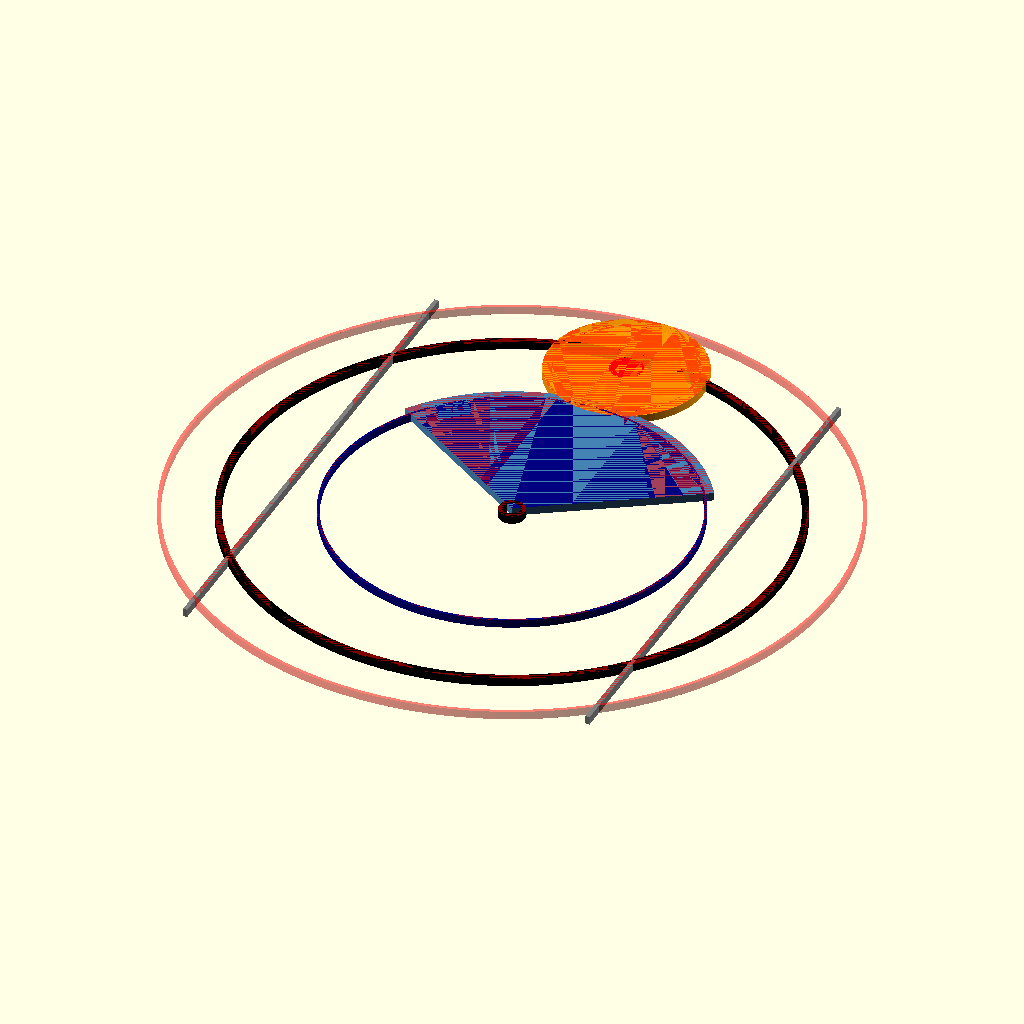
Cell 1: rendered with the file's own defaults.
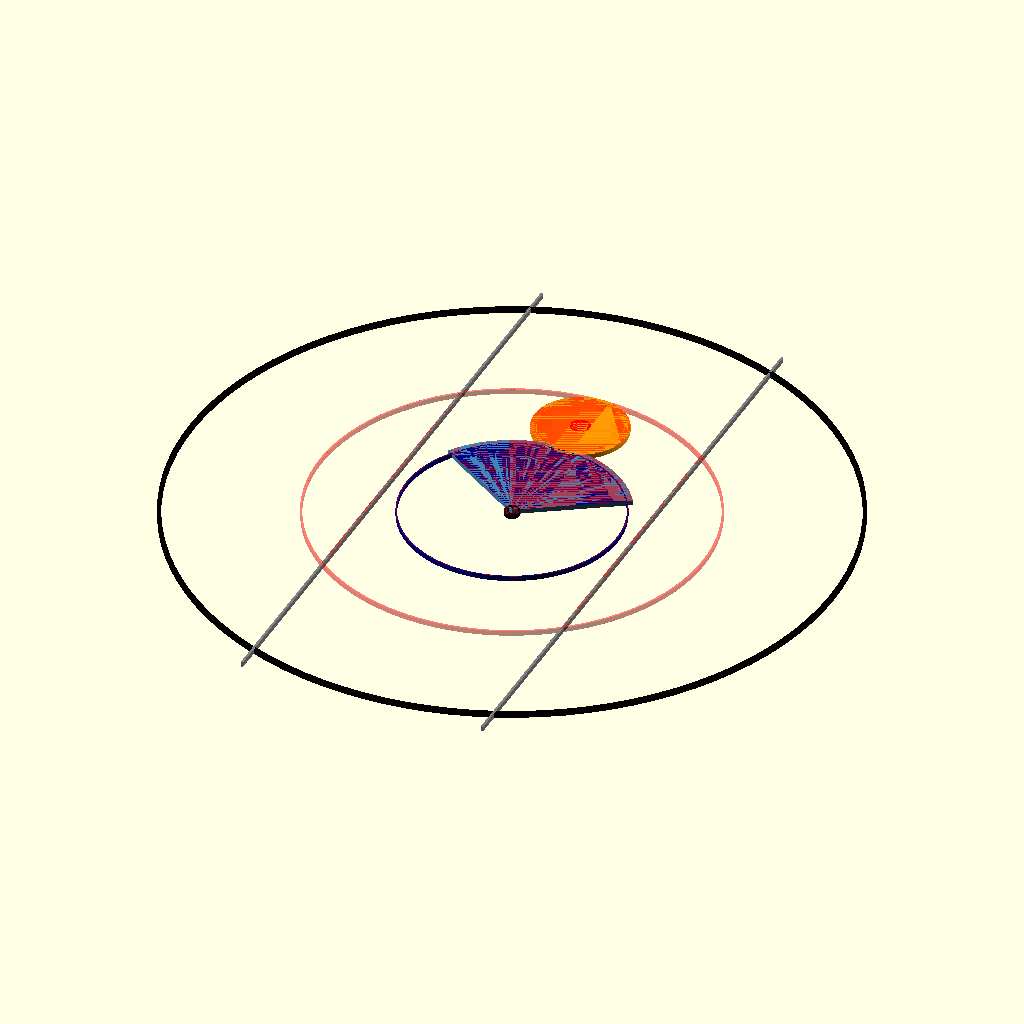
Cell 2: NAC_OD_Y_R = 67 (everything else at default).
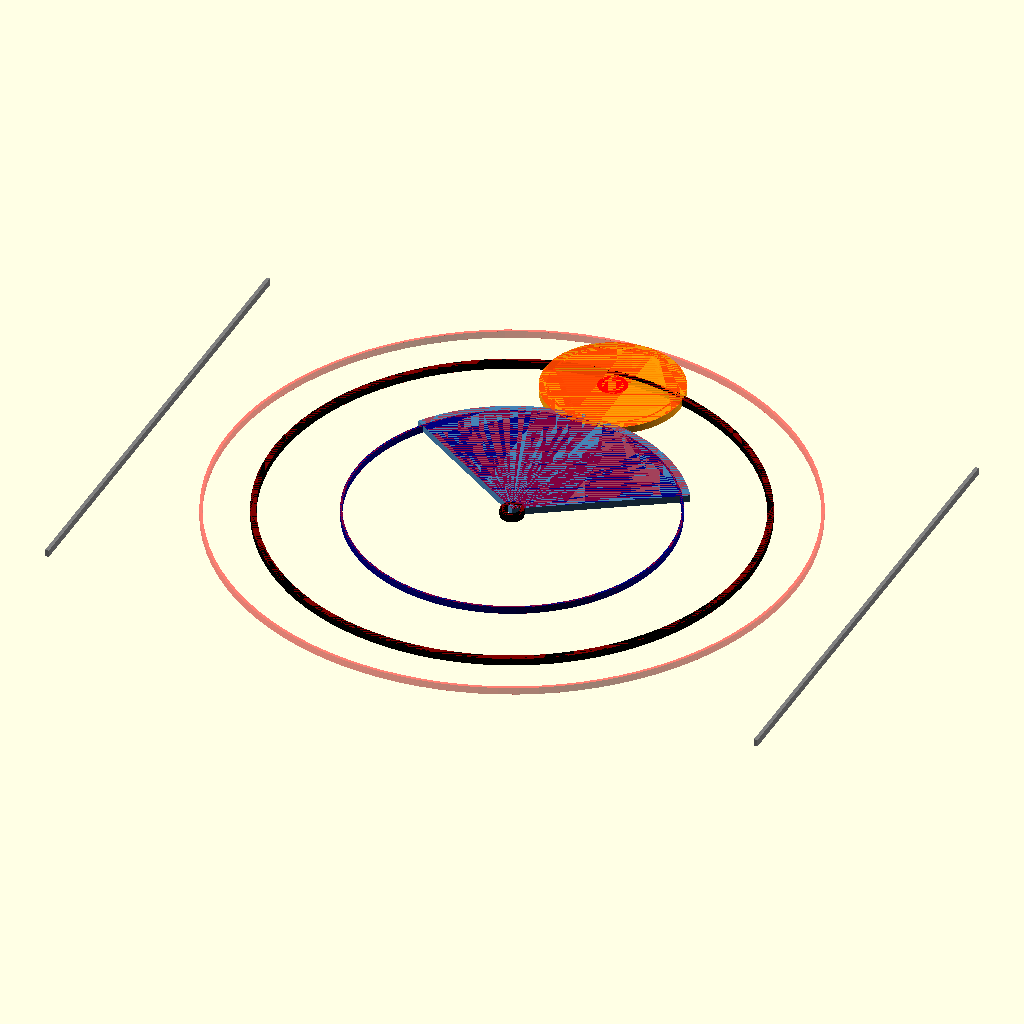
Cell 3 — DUCT_R set to 50, the other parameters unchanged.
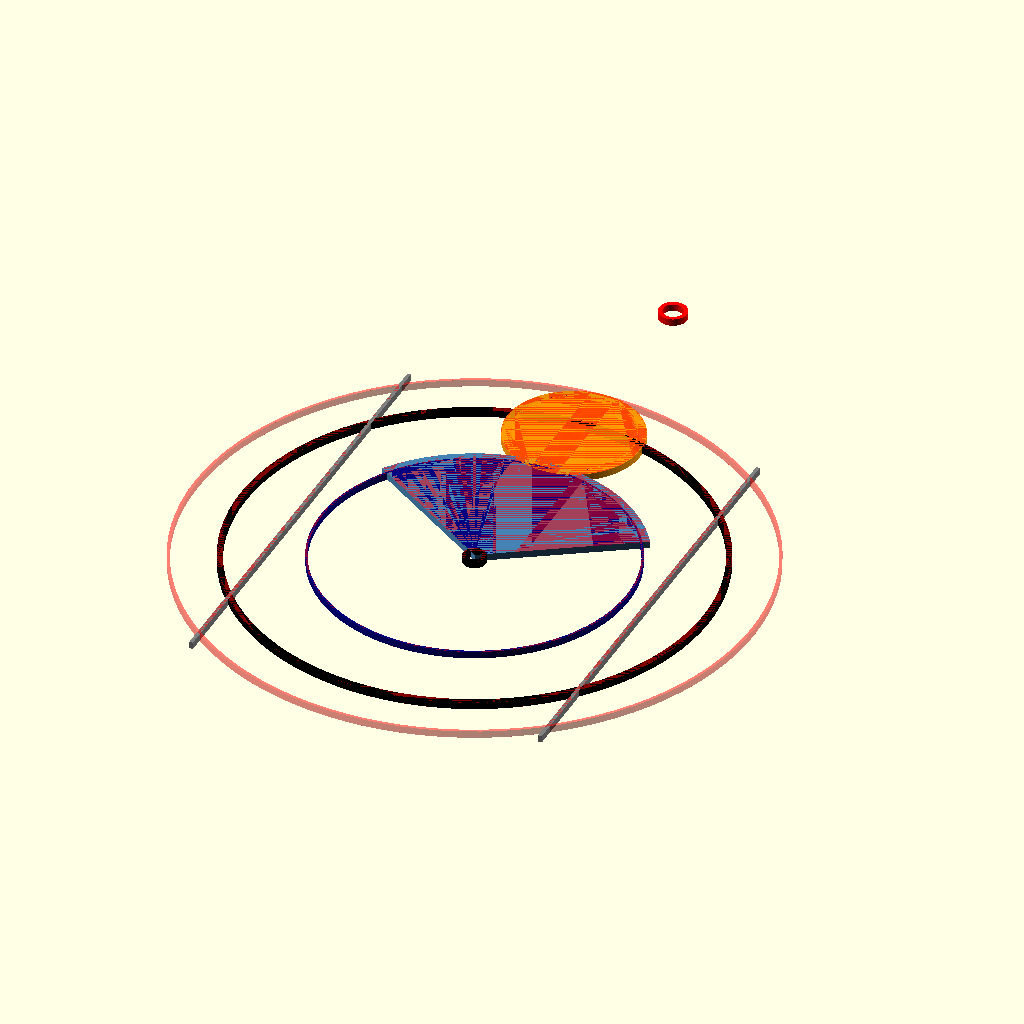
Cell 4: the same model with NOZZLE_SHAFT_Y = 61.
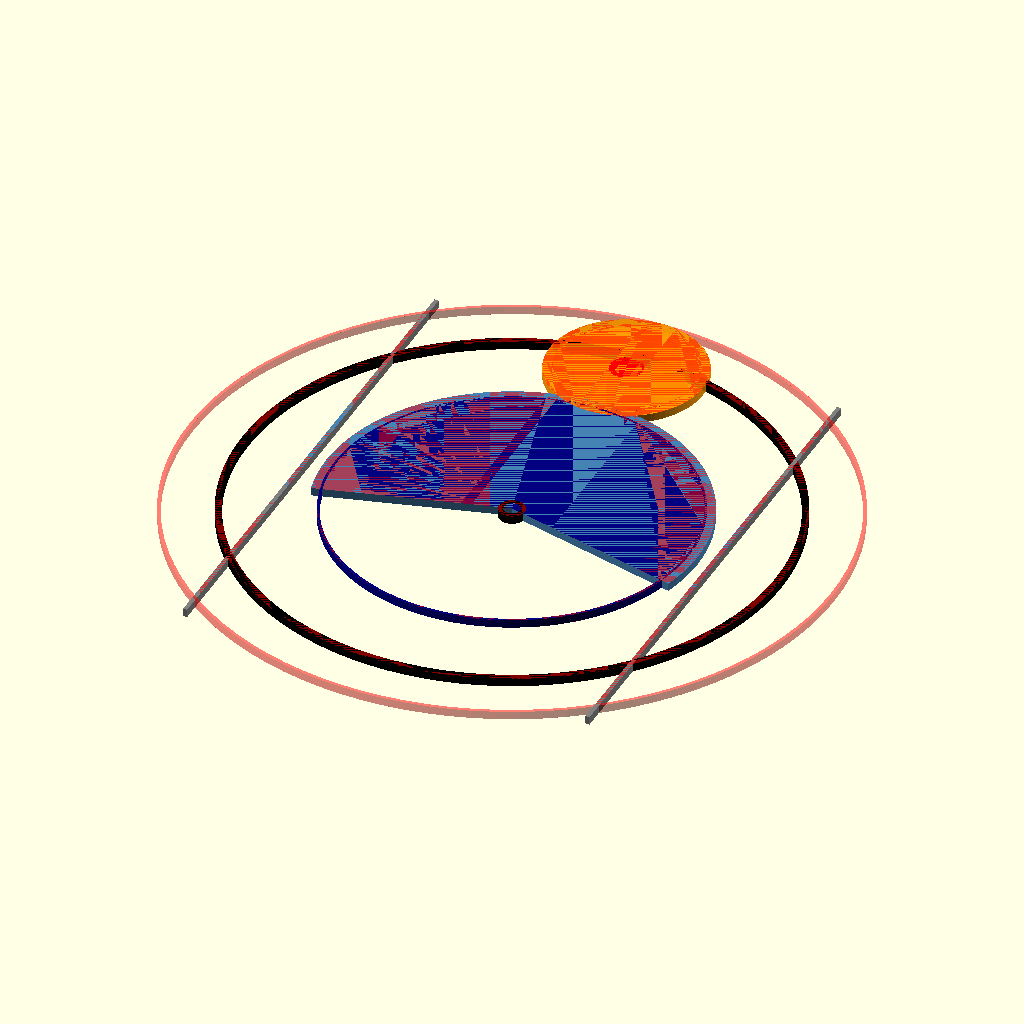
Cell 5 — SWEEP_DEG set to 190, the other parameters unchanged.
The same orthographic view direction (rotation 55°, 0°, 25°; colour scheme Cornfield) for every cell, with the view re-fitted per cell, so scale and position can differ between cells.
Source of the model, airframe/openscad/nacelles/gear_option_compare.scad:
// =============================================================================
// gear_option_compare.scad — DECISION AID (2026-07-18)
// Serenity UAV — nacelle-tilt fixed-gear size comparison
// =============================================================================
//
// Author  : Steve Griffing (drafted by Claude Opus 4.8)
// License : CERN-OHL-W-2.0 — see LICENSES/CERN-OHL-W 2.0 (SPDX-License-Identifier: CERN-OHL-W-2.0)
//
// Purpose
// -------
// 2-D comparison, IN THE TILT ROTATION PLANE (nacelle fore-aft Y vs duct Z),
// of the two fixed-gear options for the rotating-spar nacelle tilt drive:
//
//   MODE = "R22"       fixed sector R22 / Pinion A R8.5, centre distance 30.5
//                      (preserves the one-shaft nozzle drive, NO idler)
//   MODE = "R14_IDLER" fixed sector R14 / Pinion A R5.5, centre distance 19.5
//                      + idler bridging back to the Y=30.5 nozzle shaft
//
// The pivot (spar axis) is at the origin.  The fixed sector is COAXIAL with the
// spar (centred on the pivot).  Pinion A is mounted on the NACELLE at radius =
// centre distance, on the fore-aft (+Y) side.  The heavy circle is the nacelle
// fore-aft OD boundary (OD_Y = 67 mm → r = 33.5 mm) at the pivot station: any
// gear geometry OUTSIDE it protrudes past the canonical nacelle skin.
//
// KEY QUESTION the picture answers: does the mesh stay INSIDE the nacelle OD?
//   • R22:       Pinion A outer edge at 30.5 + 9.5 = 40.0 mm  → 6.5 mm PROUD  ✗
//   • R14_IDLER: Pinion A outer edge at 19.5 + 6.5 = 26.0 mm  → 7.5 mm inside ✓
//
// Render both:
//   openscad -o /tmp/gear_R22.png       gear_option_compare.scad -D 'MODE="R22"'
//   openscad -o /tmp/gear_R14.png       gear_option_compare.scad -D 'MODE="R14_IDLER"'
// =============================================================================

MODE = "R22";          // "R22" or "R14_IDLER" — override at CLI with -D
$fn  = 96;

// ── Fixed geometry ───────────────────────────────────────────────────────────
NAC_OD_Y_R   = 33.5;   // [mm] nacelle fore-aft OD half-width at pivot (OD_Y 67 / 2)
DUCT_R       = 25.0;   // [mm] EDF bore radius (reference; duct axis = +Z here)
NOZZLE_SHAFT_Y = 30.5; // [mm] longitudinal nozzle-drive shaft offset (fixed by
                       //      internal-ring mesh R_ring 34 − R_drive 3.5)
SWEEP_DEG    = 95;     // [deg] tilt sweep (−5°..90°) the sector arc must cover
LINE         = 0.5;    // [mm] outline thickness

// ── Per-mode gear parameters (Module 1.0) ────────────────────────────────────
SECTOR_PR = (MODE == "R22") ? 22.0 : 14.0;   // sector pitch radius
SECTOR_TR = SECTOR_PR + 1.0;                  // sector tip radius
PINION_PR = (MODE == "R22") ? 8.5  : 5.5;     // Pinion A pitch radius
PINION_TR = PINION_PR + 1.0;                  // Pinion A tip radius
CDIST     = SECTOR_PR + PINION_PR;            // centre distance (30.5 or 19.5)

// ── Helpers ──────────────────────────────────────────────────────────────────
module ring(r, w = LINE) { difference() { circle(r); circle(r - w); } }

module pitch_circle(cx, cy, pr) {
    translate([cx, cy]) difference() { circle(pr); circle(pr - 0.3); }
}

module gear_blank(cx, cy, tr) { translate([cx, cy]) circle(tr); }

// Sector arc: coaxial wedge of the fixed gear, spanning SWEEP_DEG + margin,
// centred about +Y (the side Pinion A sits on).
module sector(tr) {
    span = SWEEP_DEG + 20;                    // teeth margin each end
    a0 = 90 - span / 2;  a1 = 90 + span / 2;  // centred on +Y (90°)
    intersection() {
        circle(tr);
        polygon(concat([[0, 0]],
            [ for (a = [a0 : 2 : a1]) [1.2 * tr * cos(a), 1.2 * tr * sin(a)] ]));
    }
}

// =============================================================================
// ── Drawing ──────────────────────────────────────────────────────────────────
// =============================================================================

// Nacelle fore-aft OD boundary (the "do not cross" line for canonical skin).
color("black") ring(NAC_OD_Y_R, 0.8);

// Duct bore reference strip edges (|Y| = 25 lines, duct flows along Z).
color("gray")
    for (s = [-1, 1])
        translate([s * DUCT_R - LINE / 2, -NAC_OD_Y_R]) square([LINE, 2 * NAC_OD_Y_R]);

// Fixed sector gear (coaxial with the spar / pivot at origin).
color("steelblue") sector(SECTOR_TR);
color("navy")      pitch_circle(0, 0, SECTOR_PR);

// Pinion A on the nacelle at (+Y = CDIST).
color([1, 0.6, 0, 0.85]) gear_blank(0, CDIST, PINION_TR);
color("darkorange")      pitch_circle(0, CDIST, PINION_PR);

// Nozzle-drive shaft station (must be reached by the train).
color("red")
    translate([0, NOZZLE_SHAFT_Y]) difference() { circle(2.0); circle(1.4); }

// Mode-specific: the R14 option needs an idler to bridge CDIST(19.5) → 30.5.
if (MODE == "R14_IDLER") {
    // Idler sits between the Pinion-A shaft (Y=19.5) and nozzle shaft (Y=30.5),
    // meshing both.  Offset 11 mm → idler pitch R ≈ 5.5 meshing two R5.5 gears.
    idler_y = (CDIST + NOZZLE_SHAFT_Y) / 2;   // 25.0
    color([0, 0.7, 0, 0.85]) gear_blank(0, idler_y, 6.5);
    color("darkgreen")       pitch_circle(0, idler_y, 5.5);
}

// Pivot marker.
color("black") difference() { circle(1.6); circle(1.0); }

// Outer-edge radius call-out ring (shows where Pinion A's tip reaches).
color([1, 0, 0, 0.5]) ring(CDIST + PINION_TR, 0.4);
Parameter table extracted from the source (name, type, default, range or options):
MODE: string, default "R22"
NAC_OD_Y_R: number, default 33.5
DUCT_R: number, default 25
NOZZLE_SHAFT_Y: number, default 30.5
SWEEP_DEG: number, default 95
LINE: number, default 0.5
